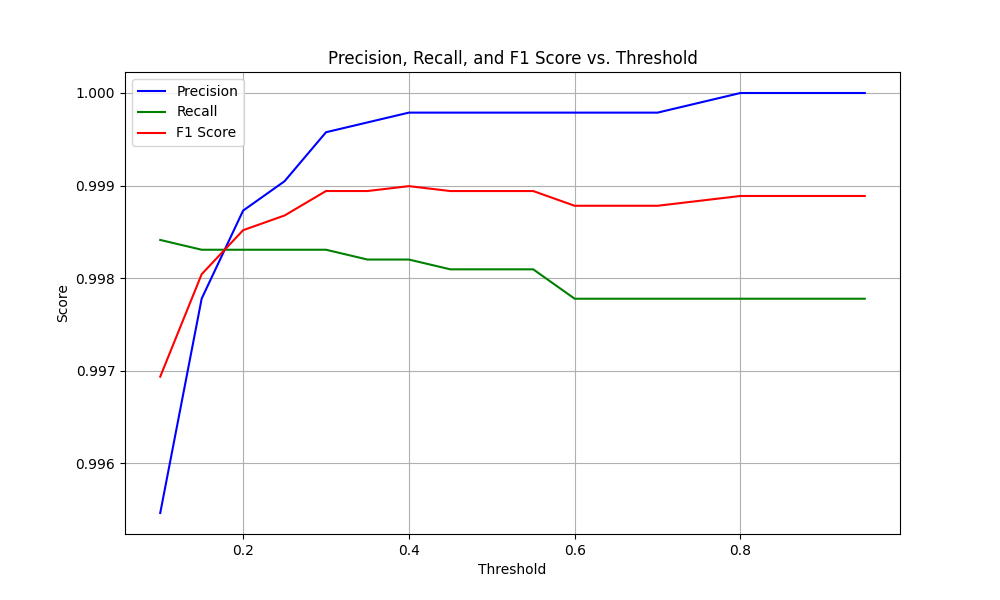

Source data for this figure (header and first rows):
threshold, precision, recall, f1
0.1, 0.9955, 0.9984, 0.9969
0.15, 0.9978, 0.9983, 0.998
0.2, 0.9987, 0.9983, 0.9985
0.25, 0.999, 0.9983, 0.9987
0.3, 0.9996, 0.9983, 0.9989
0.35, 0.9997, 0.9982, 0.9989
0.4, 0.9998, 0.9982, 0.999
0.45, 0.9998, 0.9981, 0.9989
0.5, 0.9998, 0.9981, 0.9989
0.55, 0.9998, 0.9981, 0.9989
0.6, 0.9998, 0.9978, 0.9988
0.65, 0.9998, 0.9978, 0.9988
0.7, 0.9998, 0.9978, 0.9988
0.75, 0.9999, 0.9978, 0.9988
0.8, 1.0, 0.9978, 0.9989
0.85, 1.0, 0.9978, 0.9989
0.9, 1.0, 0.9978, 0.9989
0.95, 1.0, 0.9978, 0.9989
